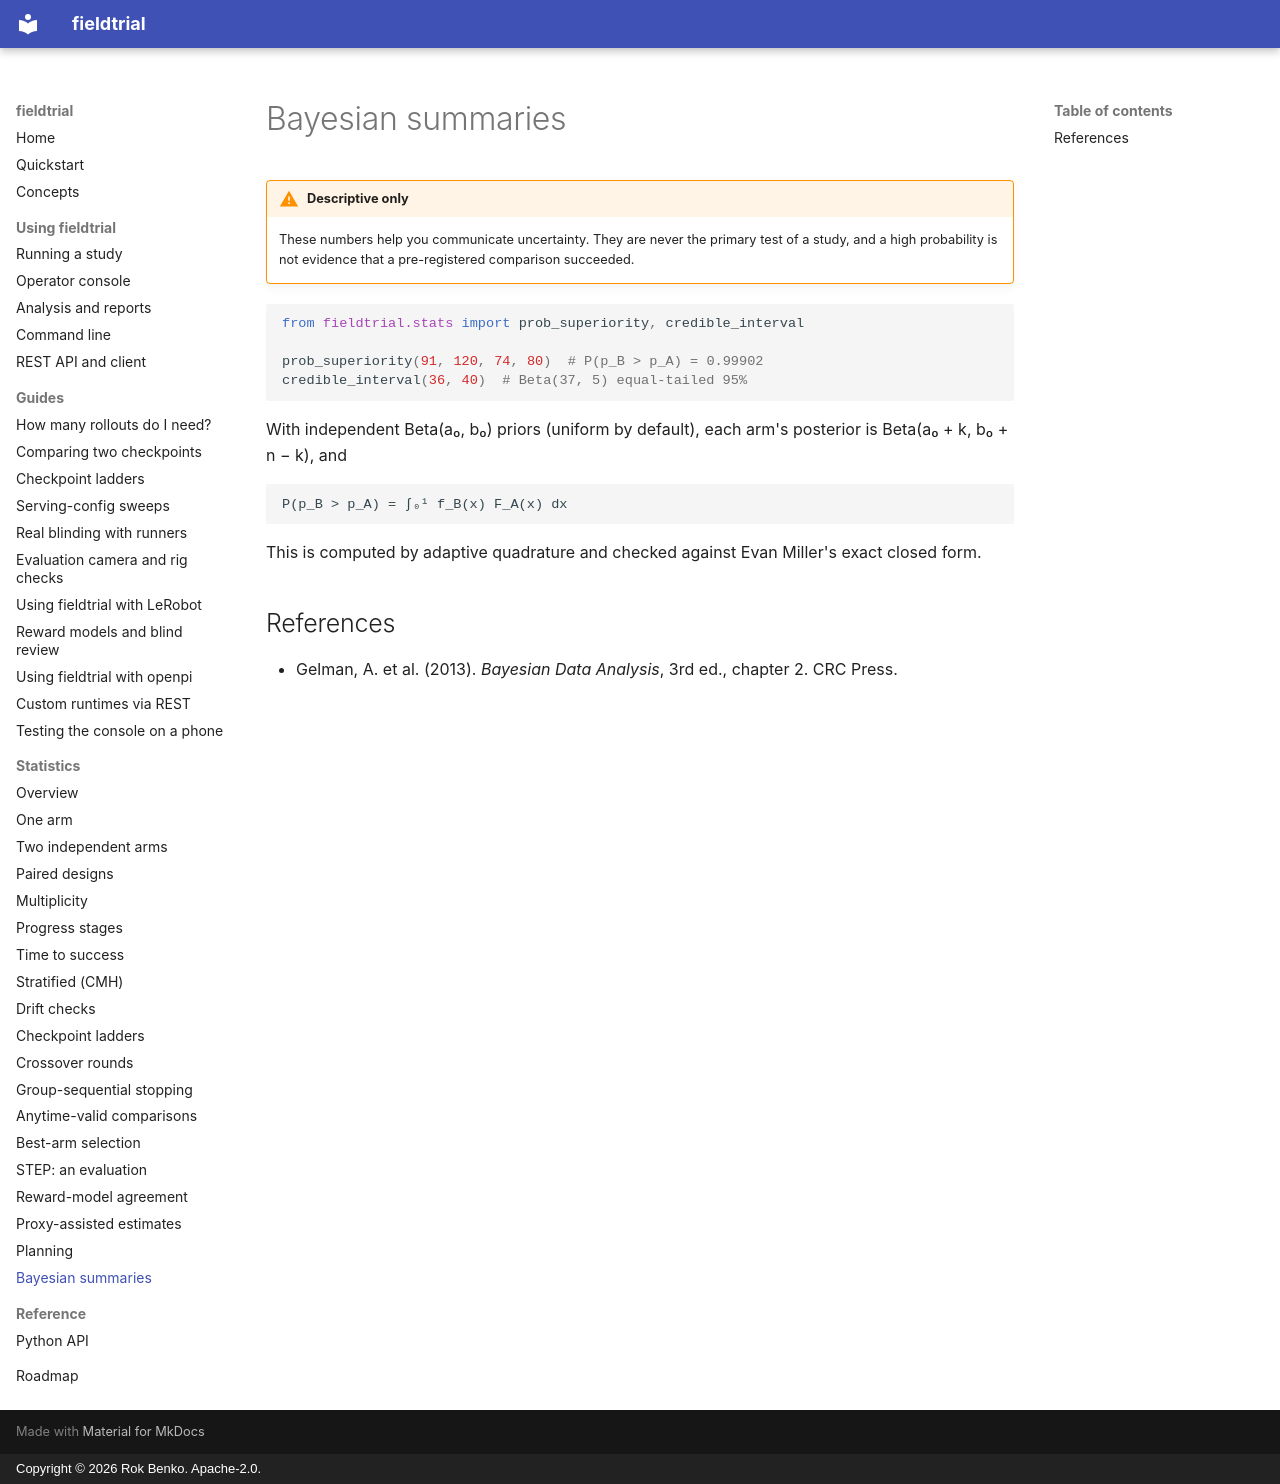

repository: rokbenko/fieldtrial · page: stats/bayes/index.html · generator: mkdocs · copyright: Copyright © 2026 Rok Benko. Apache-2.0.

# Bayesian summaries

!!! warning "Descriptive only"
    These numbers help you communicate uncertainty. They are never the primary test of a
    study, and a high probability is not evidence that a pre-registered comparison
    succeeded.

```python
from fieldtrial.stats import prob_superiority, credible_interval

prob_superiority(91, 120, 74, 80)  # P(p_B > p_A) = 0.99902
credible_interval(36, 40)  # Beta(37, 5) equal-tailed 95%
```

With independent Beta(a₀, b₀) priors (uniform by default), each arm's posterior is
Beta(a₀ + k, b₀ + n − k), and

```
P(p_B > p_A) = ∫₀¹ f_B(x) F_A(x) dx
```

This is computed by adaptive quadrature and checked against Evan Miller's exact closed form.

## References

- Gelman, A. et al. (2013). *Bayesian Data Analysis*, 3rd ed., chapter 2. CRC Press.
